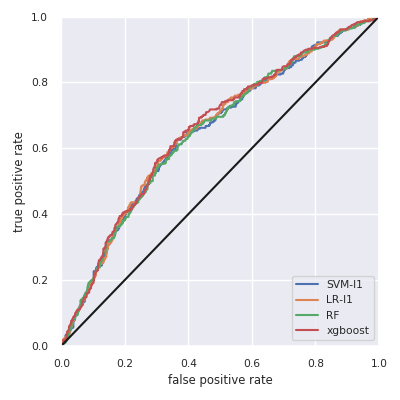

Values plotted in this chart, from the file beside it:
, skl-SVM-l1, skl-LR-l1, skl-RF, xgboost
Accuracy, 0.669, 0.669, 0.668, 0.667
F1w, 0.582, 0.574, 0.535, 0.536
AUC, 0.646, 0.652, 0.647, 0.656
